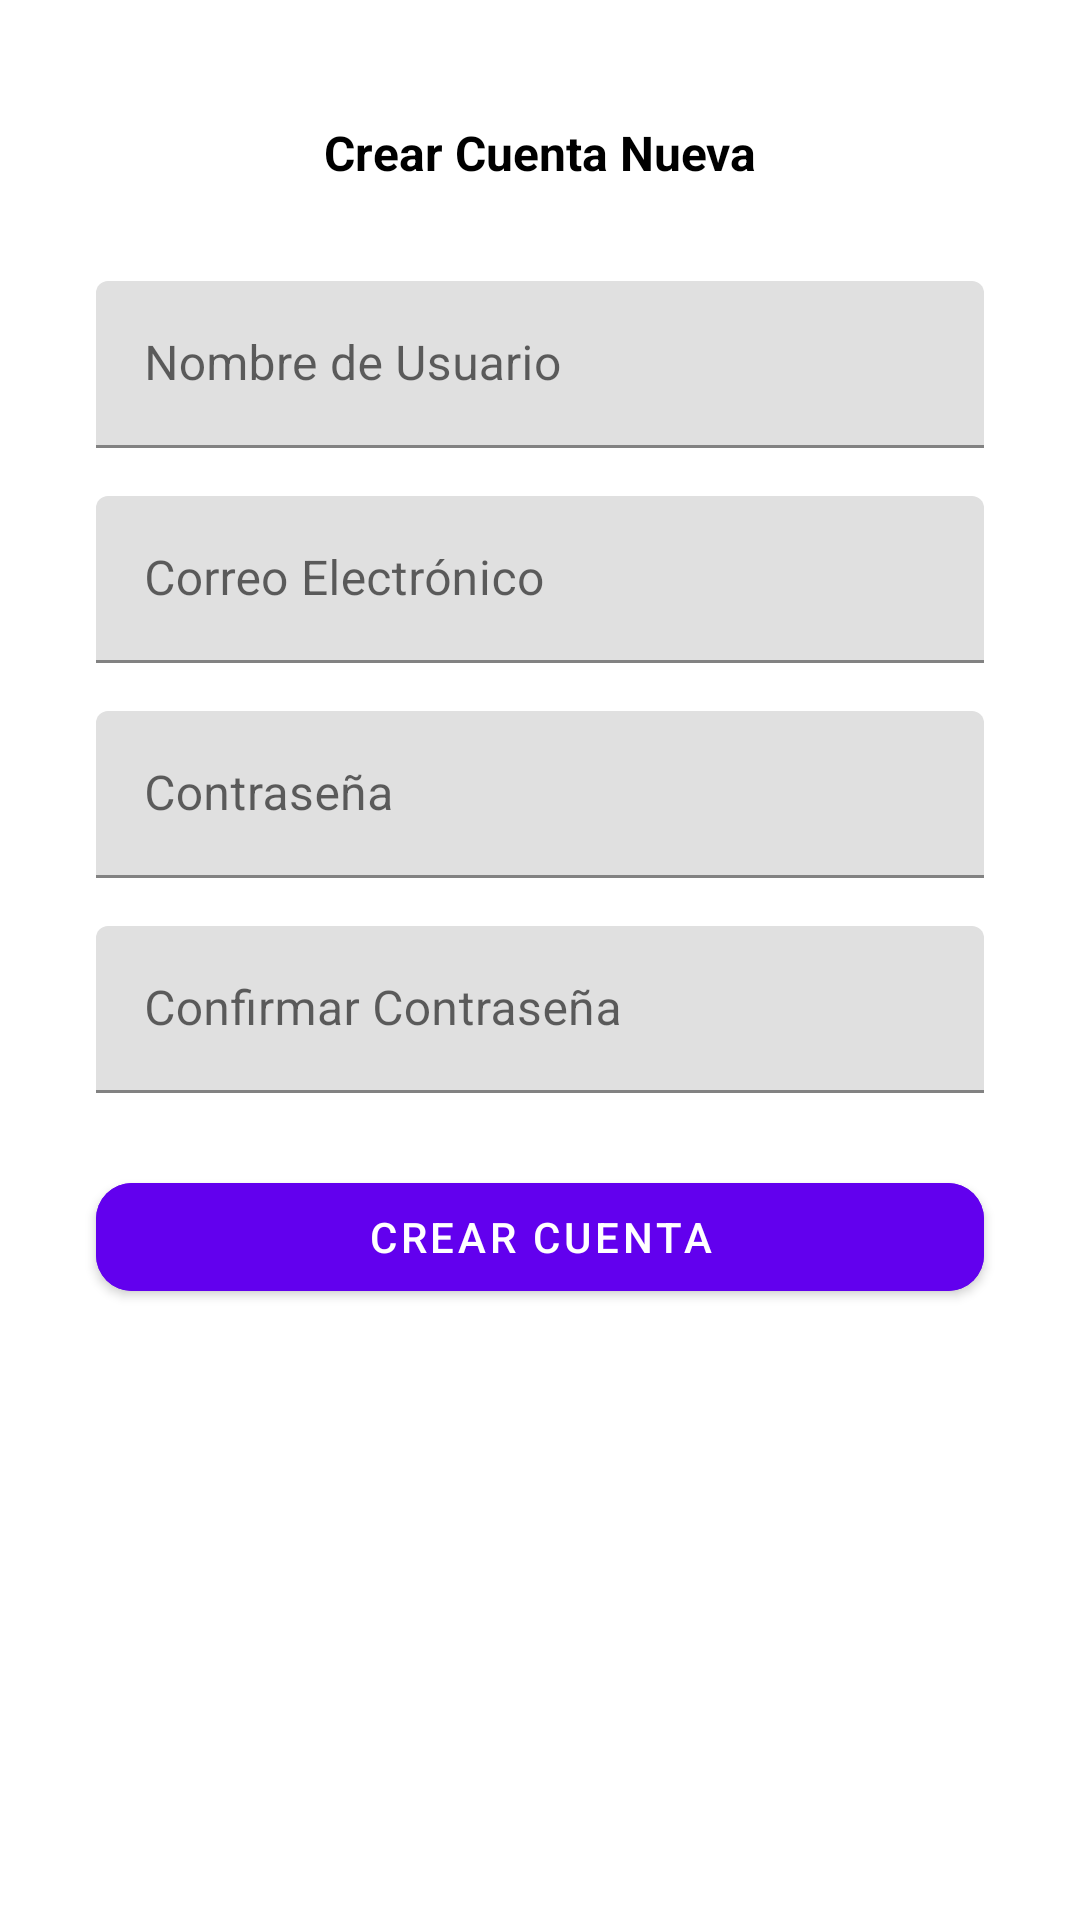

Android layout source for this screen:
<!-- AndroidManifest.xml: application theme Theme.ToDo -->
<!-- res/layout/activity_crear_cuenta.xml -->
<?xml version="1.0" encoding="utf-8"?>
<androidx.constraintlayout.widget.ConstraintLayout xmlns:android="http://schemas.android.com/apk/res/android"
    xmlns:app="http://schemas.android.com/apk/res-auto"
    xmlns:tools="http://schemas.android.com/tools"
    android:id="@+id/main"
    android:layout_width="match_parent"
    android:layout_height="match_parent"
    tools:context=".CrearCuentaActivity">

    
    <TextView
        android:id="@+id/textView"
        android:layout_width="wrap_content"
        android:layout_height="wrap_content"
        android:layout_marginTop="40dp"
        android:text="Crear Cuenta Nueva"
        android:textSize="16sp"
        android:textStyle="bold"
        android:textColor="?attr/colorOnPrimary"
        app:layout_constraintEnd_toEndOf="parent"
        app:layout_constraintHorizontal_bias="0.5"
        app:layout_constraintStart_toStartOf="parent"
        app:layout_constraintTop_toTopOf="parent" />

    
    <com.google.android.material.textfield.TextInputLayout
        android:id="@+id/edtNombreLayout"
        android:layout_width="0dp"
        android:layout_height="wrap_content"
        android:layout_marginTop="32dp"
        app:boxStrokeColor="?attr/colorPrimary"
        app:layout_constraintTop_toBottomOf="@id/textView"
        app:layout_constraintStart_toStartOf="parent"
        app:layout_constraintEnd_toEndOf="parent"
        android:layout_marginHorizontal="32dp">

        <com.google.android.material.textfield.TextInputEditText
            android:id="@+id/edtNombre"
            android:layout_width="match_parent"
            android:layout_height="wrap_content"
            android:hint="Nombre de Usuario"
            android:textColorHint="?attr/colorOnPrimary"
            android:textColor="?attr/colorOnPrimary"
            android:inputType="text" />
    </com.google.android.material.textfield.TextInputLayout>

    
    <com.google.android.material.textfield.TextInputLayout
        android:id="@+id/edtEmailNuevoLayout"
        android:layout_width="0dp"
        android:layout_height="wrap_content"
        android:layout_marginTop="16dp"
        app:boxStrokeColor="?attr/colorPrimary"
        app:layout_constraintTop_toBottomOf="@id/edtNombreLayout"
        app:layout_constraintStart_toStartOf="parent"
        app:layout_constraintEnd_toEndOf="parent"
        android:layout_marginHorizontal="32dp">

        <com.google.android.material.textfield.TextInputEditText
            android:id="@+id/edtEmailNuevo"
            android:layout_width="match_parent"
            android:layout_height="wrap_content"
            android:hint="Correo Electrónico"
            android:inputType="textEmailAddress"
            android:textColorHint="?attr/colorOnPrimary"
            android:textColor="?attr/colorOnPrimary" />
    </com.google.android.material.textfield.TextInputLayout>

    
    <com.google.android.material.textfield.TextInputLayout
        android:id="@+id/edtPasswordNuevo1Layout"
        android:layout_width="0dp"
        android:layout_height="wrap_content"
        android:layout_marginTop="16dp"
        app:boxStrokeColor="?attr/colorPrimary"
        app:layout_constraintTop_toBottomOf="@id/edtEmailNuevoLayout"
        app:layout_constraintStart_toStartOf="parent"
        app:layout_constraintEnd_toEndOf="parent"
        android:layout_marginHorizontal="32dp">

        <com.google.android.material.textfield.TextInputEditText
            android:id="@+id/edtPasswordNuevo1"
            android:layout_width="match_parent"
            android:layout_height="wrap_content"
            android:hint="Contraseña"
            android:inputType="textPassword"
            android:textColorHint="?attr/colorOnPrimary"
            android:textColor="?attr/colorOnPrimary" />
    </com.google.android.material.textfield.TextInputLayout>

    
    <com.google.android.material.textfield.TextInputLayout
        android:id="@+id/edtPasswordNuevo2Layout"
        android:layout_width="0dp"
        android:layout_height="wrap_content"
        android:layout_marginTop="16dp"
        app:boxStrokeColor="?attr/colorPrimary"
        app:layout_constraintTop_toBottomOf="@id/edtPasswordNuevo1Layout"
        app:layout_constraintStart_toStartOf="parent"
        app:layout_constraintEnd_toEndOf="parent"
        android:layout_marginHorizontal="32dp">

        <com.google.android.material.textfield.TextInputEditText
            android:id="@+id/edtPasswordNuevo2"
            android:layout_width="match_parent"
            android:layout_height="wrap_content"
            android:hint="Confirmar Contraseña"
            android:inputType="textPassword"
            android:textColorHint="?attr/colorOnPrimary"
            android:textColor="?attr/colorOnPrimary" />
    </com.google.android.material.textfield.TextInputLayout>

    
    <com.google.android.material.button.MaterialButton
        android:id="@+id/btnCrearCuentaNueva"
        android:layout_width="0dp"
        android:layout_height="wrap_content"
        android:layout_marginTop="24dp"
        android:text="Crear Cuenta"
        android:backgroundTint="?attr/colorPrimary"
        android:textColor="?attr/colorOnSecondary"
        app:cornerRadius="12dp"
        app:layout_constraintTop_toBottomOf="@id/edtPasswordNuevo2Layout"
        app:layout_constraintStart_toStartOf="parent"
        app:layout_constraintEnd_toEndOf="parent"
        android:layout_marginHorizontal="32dp" />
</androidx.constraintlayout.widget.ConstraintLayout>
<!-- resources referenced by this layout -->
<resources>
  <style name="Theme.ToDo" parent="Theme.MaterialComponents.DayNight.DarkActionBar">
          
          <item name="colorPrimary">@color/purple_500</item>
          <item name="colorPrimaryVariant">@color/purple_700</item>
          <item name="colorOnPrimary">@color/white</item>
          
          <item name="colorSecondary">@color/teal_200</item>
          <item name="colorSecondaryVariant">@color/teal_700</item>
          <item name="colorOnSecondary">@color/black</item>
          
          <item name="android:statusBarColor">?attr/colorPrimaryVariant</item>
          
  
          <item name="bottomNavigationStyle">@color/nav_background_dark</item>
  
  
  
      </style>
  <color name="purple_500">#FF6200EE</color>
  <color name="purple_700">#FF3700B3</color>
  <color name="white">#000000</color>
  <color name="teal_200">#FF03DAC5</color>
  <color name="teal_700">#FF018786</color>
  <color name="black">#FFFFFF</color>
  <color name="nav_background_dark">#263238</color>
</resources>
